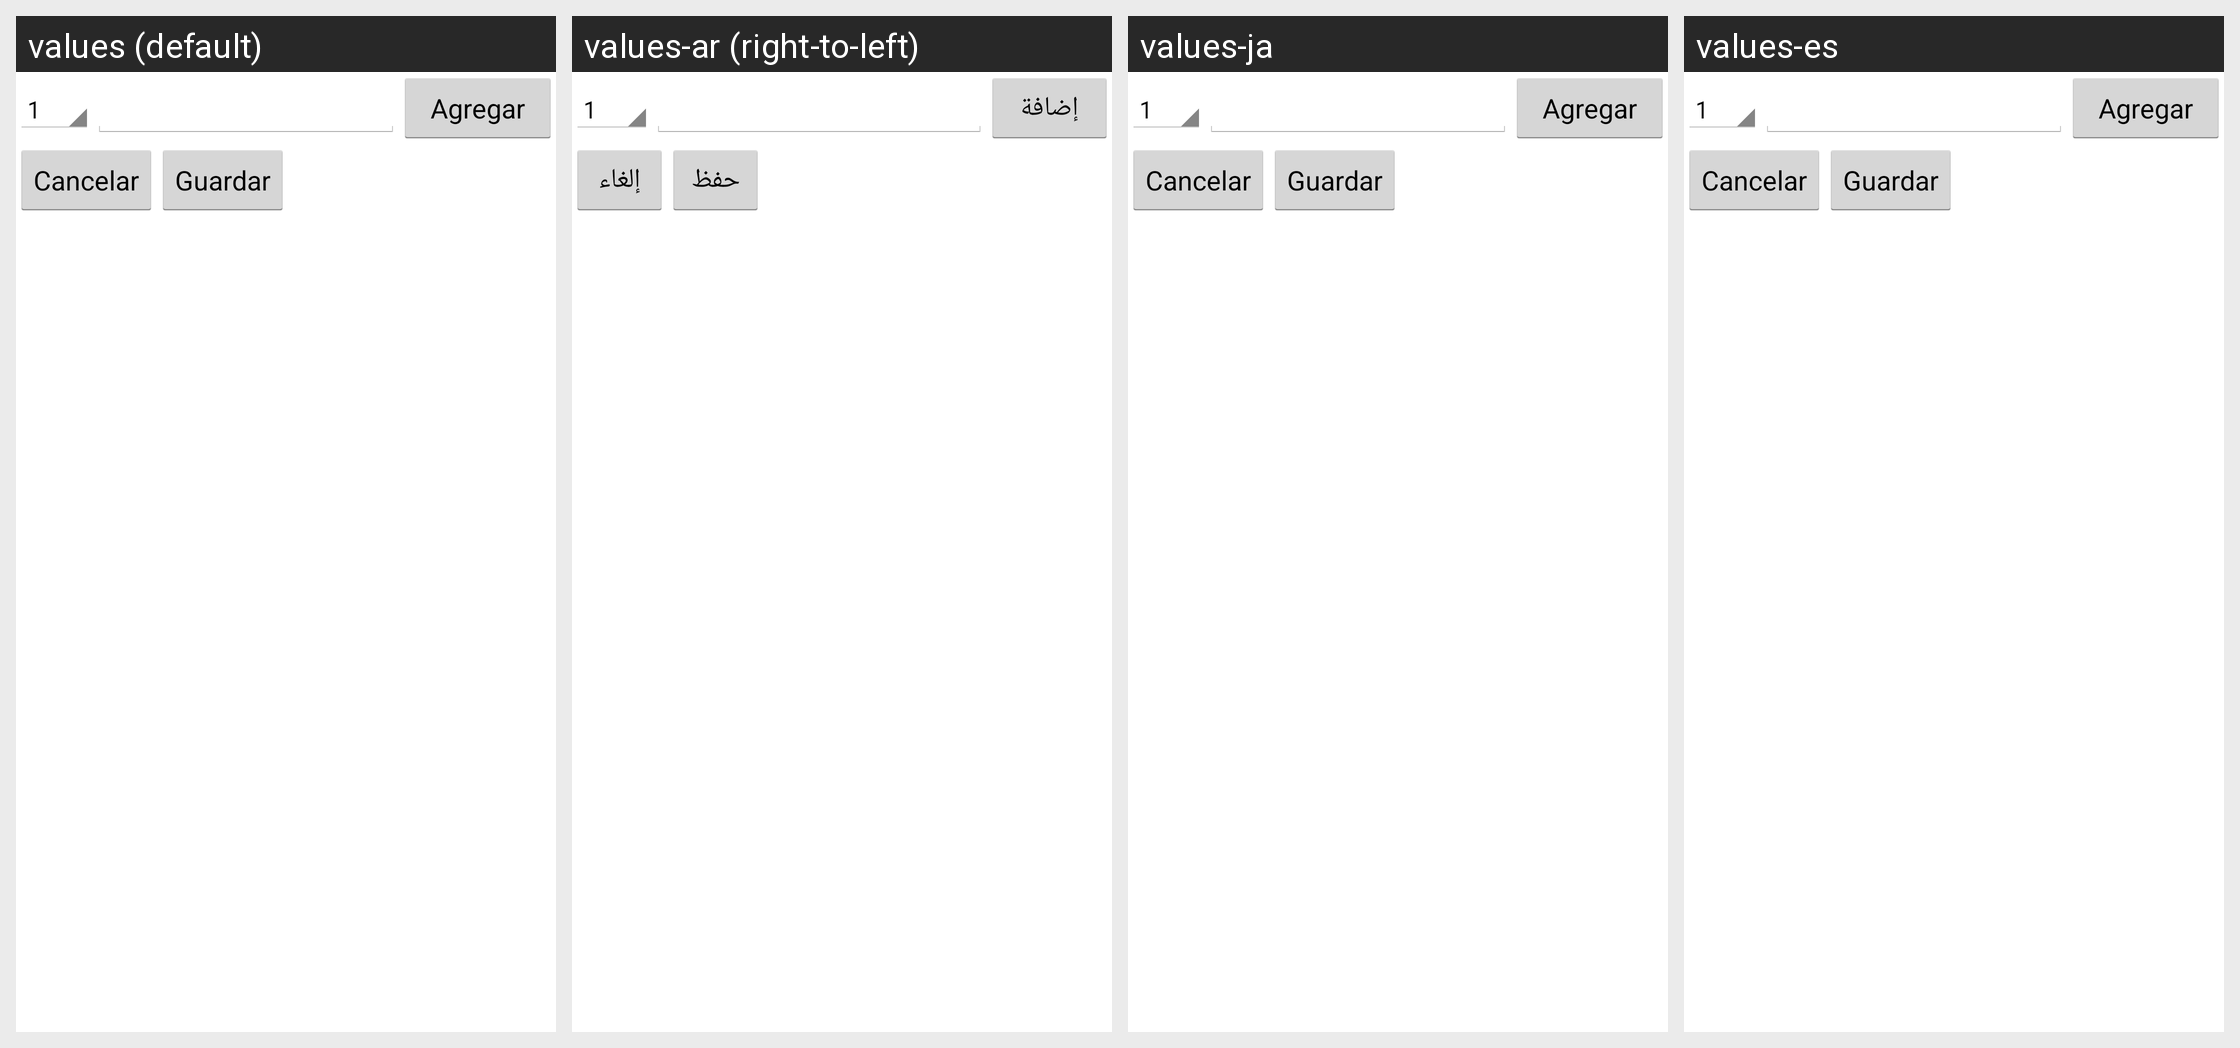

The Android screen above is rendered under several locales of the same app. Produce the string resources it draws, with the default and per-locale values.
Android screen res/layout/notas_edit.xml rendered under 4 locales, left to right: values (default), values-ar (right-to-left), values-ja, values-es. Device: Nexus 5 (rendered at 1080×1920; each locale shown at half size, 540×960, under a caption strip naming it); theme AppTheme.
Other locales in the repository, not shown: values-de, values-en, values-fr.
Strings drawn on this screen, with the default value and each locale's value (text and hints the layout hard-codes, and strings that could not be matched under every locale, appear in the picture but are not listed):

boton_agregar
  values: Agregar
  values-ar: إضافة
  values-ja: Agregar
  values-es: Agregar

cancelar
  values: Cancelar
  values-ar: إلغاء
  values-ja: Cancelar
  values-es: Cancelar

guardar
  values: Guardar
  values-ar: حفظ
  values-ja: Guardar
  values-es: Guardar
